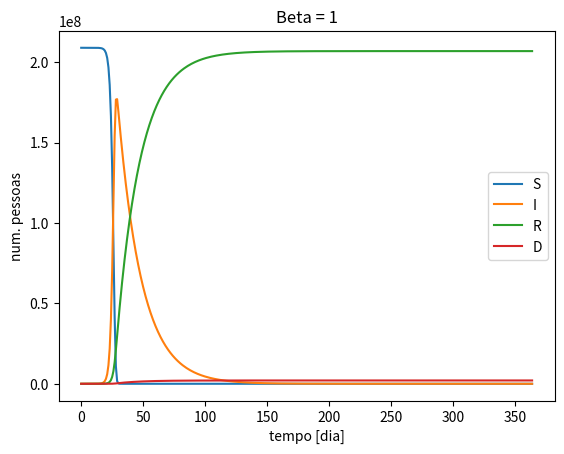

This figure's Python source:
# -*- coding: utf-8 -*-
"""EU500_FDM_transiente_beta_1.ipynb

Automatically generated by Colaboratory.

Original file is located at
    https://colab.research.google.com/<link-removed>
"""

# beta = 1
# Modelo SIRD
import numpy as np
import matplotlib.pyplot as plt

beta = 1;    # (novos infectados/infectados)/dt
gama = 0.05; # (recuperados/infectados)/dt
mi = 5e-4    # taxa de mortalidade
dt = 1       # 1 dia

m = 365; # periodos de simulação

# Cria vetores para armazenamento dos dados:
S = np.empty(m);
I = np.empty(m);
R = np.empty(m);
D = np.empty(m);
t = np.empty(m);

# Condições iniciais:
N = 209e6; # População brasileira
S[0] = N;
I[0] = 5; # Nùmero inicial de infectados
R[0] = 0; # Curados 
D[0] = 0; # Mortos
t[0] = 0; # tempo

for i in range(m-1):
  t[i+1] = t[i] + dt
  S[i+1] = S[i]*(1 - (beta*I[i]/N)*dt)
  I[i+1] = I[i]*(1 - dt*gama + (beta*S[i]/N)*dt - dt*mi)
  R[i+1] = R[i] + gama*I[i]*dt
  D[i+1] = D[i] + mi*I[i]*dt

plt.plot(t,S,label='S')
plt.plot(t,I,label='I')
plt.plot(t,R,label='R')
plt.plot(t,D,label='D')
plt.xlabel('tempo [dia]')
plt.ylabel('num. pessoas')
plt.legend()
plt.title('Beta = 1')
plt.savefig('FDM_transiente_beta_1.pdf')